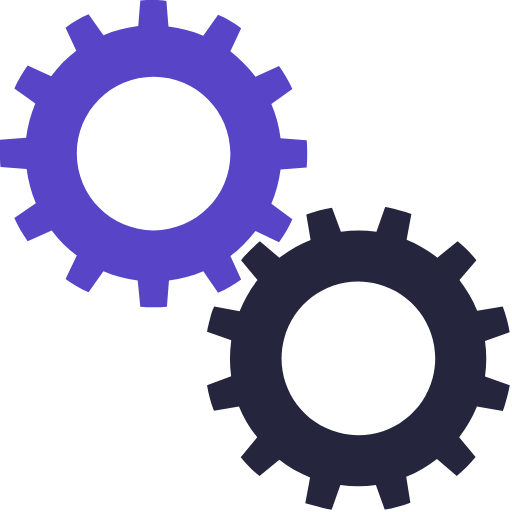
t = 0.00 s
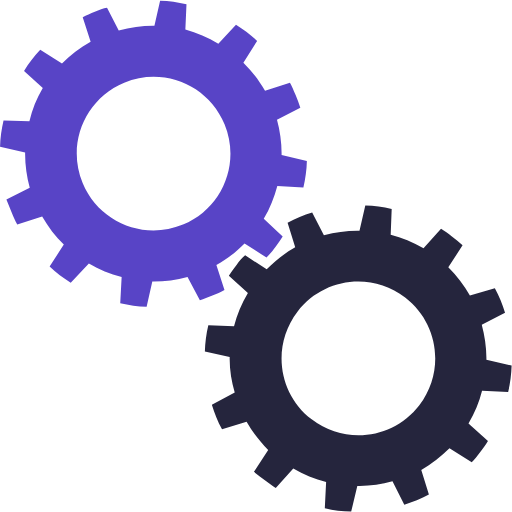
t = 0.25 s
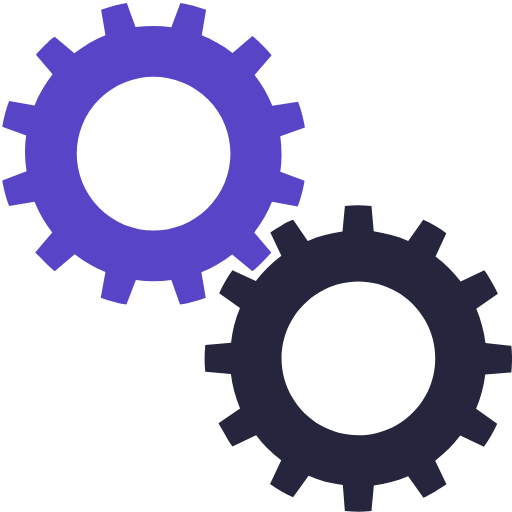
t = 0.50 s
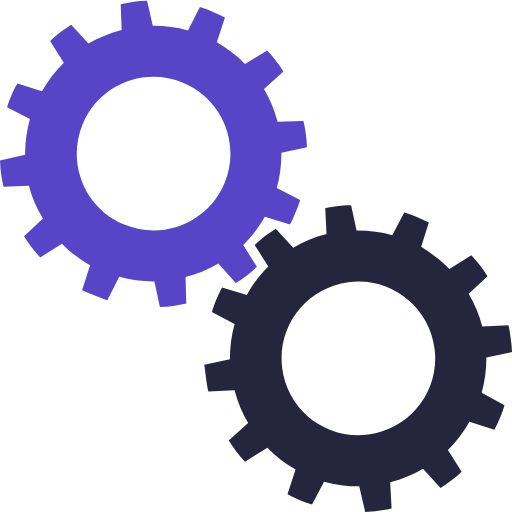
t = 0.75 s

The animated SVG that drew these frames (rendered in a browser with its animation timeline set to each time). Animation: 2 SMIL elements (animateTransform=2); one cycle of 1.00 s, repeats indefinitely.

<?xml version="1.0" encoding="utf-8"?><svg width='196px' height='196px' xmlns="http://www.w3.org/2000/svg" viewBox="0 0 100 100" preserveAspectRatio="xMidYMid" class="uil-gears"><rect x="0" y="0" width="100" height="100" fill="none" class="bk"></rect><g transform="translate(-20,-20)"><path d="M79.9,52.6C80,51.8,80,50.9,80,50s0-1.8-0.1-2.6l-5.1-0.4c-0.3-2.4-0.9-4.6-1.8-6.7l4.2-2.9c-0.7-1.6-1.6-3.1-2.6-4.5 L70,35c-1.4-1.9-3.1-3.5-4.9-4.9l2.2-4.6c-1.4-1-2.9-1.9-4.5-2.6L59.8,27c-2.1-0.9-4.4-1.5-6.7-1.8l-0.4-5.1C51.8,20,50.9,20,50,20 s-1.8,0-2.6,0.1l-0.4,5.1c-2.4,0.3-4.6,0.9-6.7,1.8l-2.9-4.1c-1.6,0.7-3.1,1.6-4.5,2.6l2.1,4.6c-1.9,1.4-3.5,3.1-5,4.9l-4.5-2.1 c-1,1.4-1.9,2.9-2.6,4.5l4.1,2.9c-0.9,2.1-1.5,4.4-1.8,6.8l-5,0.4C20,48.2,20,49.1,20,50s0,1.8,0.1,2.6l5,0.4 c0.3,2.4,0.9,4.7,1.8,6.8l-4.1,2.9c0.7,1.6,1.6,3.1,2.6,4.5l4.5-2.1c1.4,1.9,3.1,3.5,5,4.9l-2.1,4.6c1.4,1,2.9,1.9,4.5,2.6l2.9-4.1 c2.1,0.9,4.4,1.5,6.7,1.8l0.4,5.1C48.2,80,49.1,80,50,80s1.8,0,2.6-0.1l0.4-5.1c2.3-0.3,4.6-0.9,6.7-1.8l2.9,4.2 c1.6-0.7,3.1-1.6,4.5-2.6L65,69.9c1.9-1.4,3.5-3,4.9-4.9l4.6,2.2c1-1.4,1.9-2.9,2.6-4.5L73,59.8c0.9-2.1,1.5-4.4,1.8-6.7L79.9,52.6 z M50,65c-8.3,0-15-6.7-15-15c0-8.3,6.7-15,15-15s15,6.7,15,15C65,58.3,58.3,65,50,65z" fill="#5844c6"><animateTransform attributeName="transform" type="rotate" from="90 50 50" to="0 50 50" dur="1s" repeatCount="indefinite"></animateTransform></path></g><g transform="translate(20,20) rotate(15 50 50)"><path d="M79.9,52.6C80,51.8,80,50.9,80,50s0-1.8-0.1-2.6l-5.1-0.4c-0.3-2.4-0.9-4.6-1.8-6.7l4.2-2.9c-0.7-1.6-1.6-3.1-2.6-4.5 L70,35c-1.4-1.9-3.1-3.5-4.9-4.9l2.2-4.6c-1.4-1-2.9-1.9-4.5-2.6L59.8,27c-2.1-0.9-4.4-1.5-6.7-1.8l-0.4-5.1C51.8,20,50.9,20,50,20 s-1.8,0-2.6,0.1l-0.4,5.1c-2.4,0.3-4.6,0.9-6.7,1.8l-2.9-4.1c-1.6,0.7-3.1,1.6-4.5,2.6l2.1,4.6c-1.9,1.4-3.5,3.1-5,4.9l-4.5-2.1 c-1,1.4-1.9,2.9-2.6,4.5l4.1,2.9c-0.9,2.1-1.5,4.4-1.8,6.8l-5,0.4C20,48.2,20,49.1,20,50s0,1.8,0.1,2.6l5,0.4 c0.3,2.4,0.9,4.7,1.8,6.8l-4.1,2.9c0.7,1.6,1.6,3.1,2.6,4.5l4.5-2.1c1.4,1.9,3.1,3.5,5,4.9l-2.1,4.6c1.4,1,2.9,1.9,4.5,2.6l2.9-4.1 c2.1,0.9,4.4,1.5,6.7,1.8l0.4,5.1C48.2,80,49.1,80,50,80s1.8,0,2.6-0.1l0.4-5.1c2.3-0.3,4.6-0.9,6.7-1.8l2.9,4.2 c1.6-0.7,3.1-1.6,4.5-2.6L65,69.9c1.9-1.4,3.5-3,4.9-4.9l4.6,2.2c1-1.4,1.9-2.9,2.6-4.5L73,59.8c0.9-2.1,1.5-4.4,1.8-6.7L79.9,52.6 z M50,65c-8.3,0-15-6.7-15-15c0-8.3,6.7-15,15-15s15,6.7,15,15C65,58.3,58.3,65,50,65z" fill="#25253d"><animateTransform attributeName="transform" type="rotate" from="0 50 50" to="90 50 50" dur="1s" repeatCount="indefinite"></animateTransform></path></g></svg>
